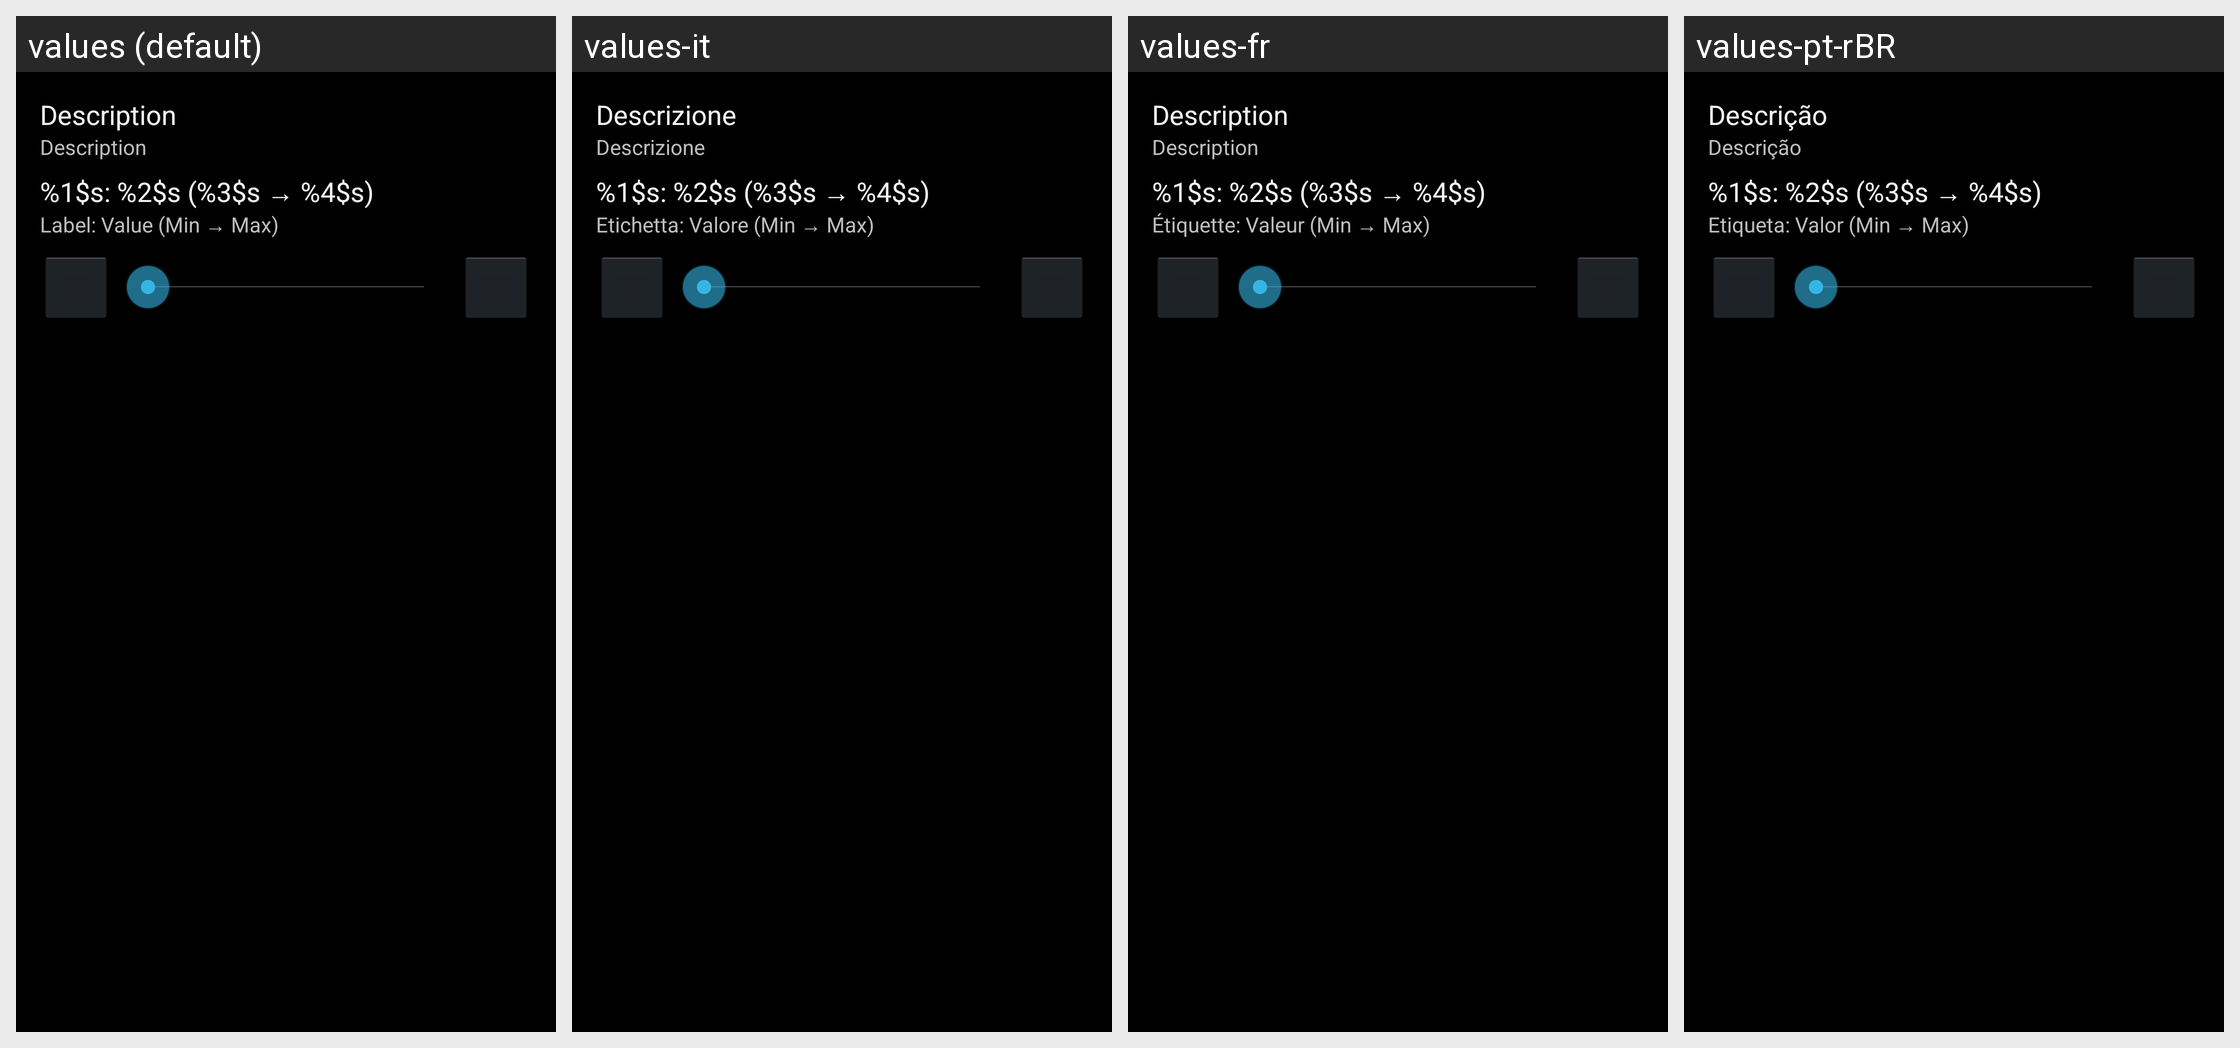

Strings drawn on this Android screen and how each of the app's shown locales translates them:
Android screen res/layout/dialog_variable_detail.xml rendered under 4 locales, left to right: values (default), values-it, values-fr, values-pt-rBR. Device: Nexus 5 (rendered at 1080×1920; each locale shown at half size, 540×960, under a caption strip naming it); theme QDR.Theme.Classic.
Other locales in the repository, not shown: values-de, values-es, values-sv-rSE.
Strings drawn on this screen, with the default value and each locale's value (text and hints the layout hard-codes, and strings that could not be matched under every locale, appear in the picture but are not listed):

lblDesc
  values: Description
  values-it: Descrizione
  values-fr: Description
  values-pt-rBR: Descrição

lblLabelValueVarFmt
  values: %1$s: %2$s (%3$s → %4$s)
  values-it: %1$s: %2$s (%3$s → %4$s)  [not translated; the default value is used]
  values-fr: %1$s: %2$s (%3$s → %4$s)  [not translated; the default value is used]
  values-pt-rBR: %1$s: %2$s (%3$s → %4$s)  [not translated; the default value is used]

lblLabelValueVar
  values: Label: Value (Min → Max)
  values-it: Etichetta: Valore (Min → Max)
  values-fr: Étiquette: Valeur (Min → Max)
  values-pt-rBR: Etiqueta: Valor (Min → Max)
